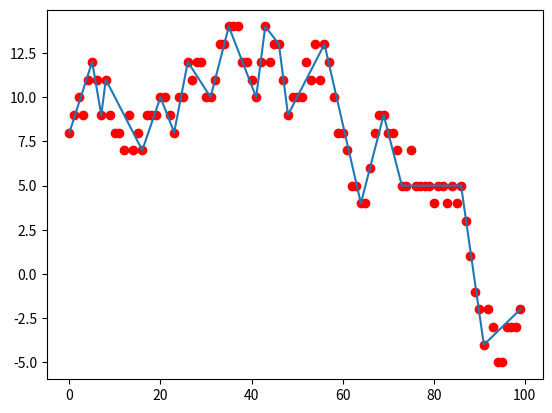

Recreate this plot in Python.
import numpy as np 
import matplotlib.pyplot as plt 

def dis(x,y,x0,y0,x1,y1):
    return np.abs((y1-y0)*(x-x0)/(x1-x0)+y0-y)

def dis1(x,y,x0,y0,x1,y1):
    return np.abs((y1-y0)*(x-x0)-(x1-x0)*(y-y0))/np.sqrt((y1-y0)**2+(x1-x0)**2)

def TPP(P,begin,end,delta):
    if end-begin==1:
        return [begin,end]
    disArray = [0 for i in range(begin,end+1)]
    maxindex = -1
    maxdis = -1
    for i in range(begin,end+1):
        disArray[i-begin] = dis(i,P[i],begin,P[begin],end,P[end])
        if disArray[i-begin]>maxdis:
            maxdis = disArray[i-begin]
            maxindex = i
    
    ans = []
    if maxdis>delta:
        t1 = TPP(P,begin,maxindex,delta)
        t2 = TPP(P,maxindex,end,delta)
    
        for i in t1:
            ans.append(i)
        ans.append(maxindex)
        for i in t2:
            ans.append(i)
    else:
        ans.append(begin)
        ans.append(end)
    ans = list(set(ans))
    ans.sort()
    return ans
    

def TP(P,delta):
    return TPP(P,0,len(P)-1,delta)

def main():
    delta = 2
    l = 100
    P = []
    x = []
    for i in range(l):
        x.append(i)
        if i ==0:
            P.append(np.random.randint(1, 10))
        else:
            P.append(np.random.randint(P[i-1]-2, P[i-1]+3))
    plt.scatter(x,P,color="red")

    ans = TP(P,delta)
    P2 = [P[i] for i in ans]
    x = ans
    plt.plot(x,P2)
    plt.show()

if __name__ == "__main__":
    main()
    